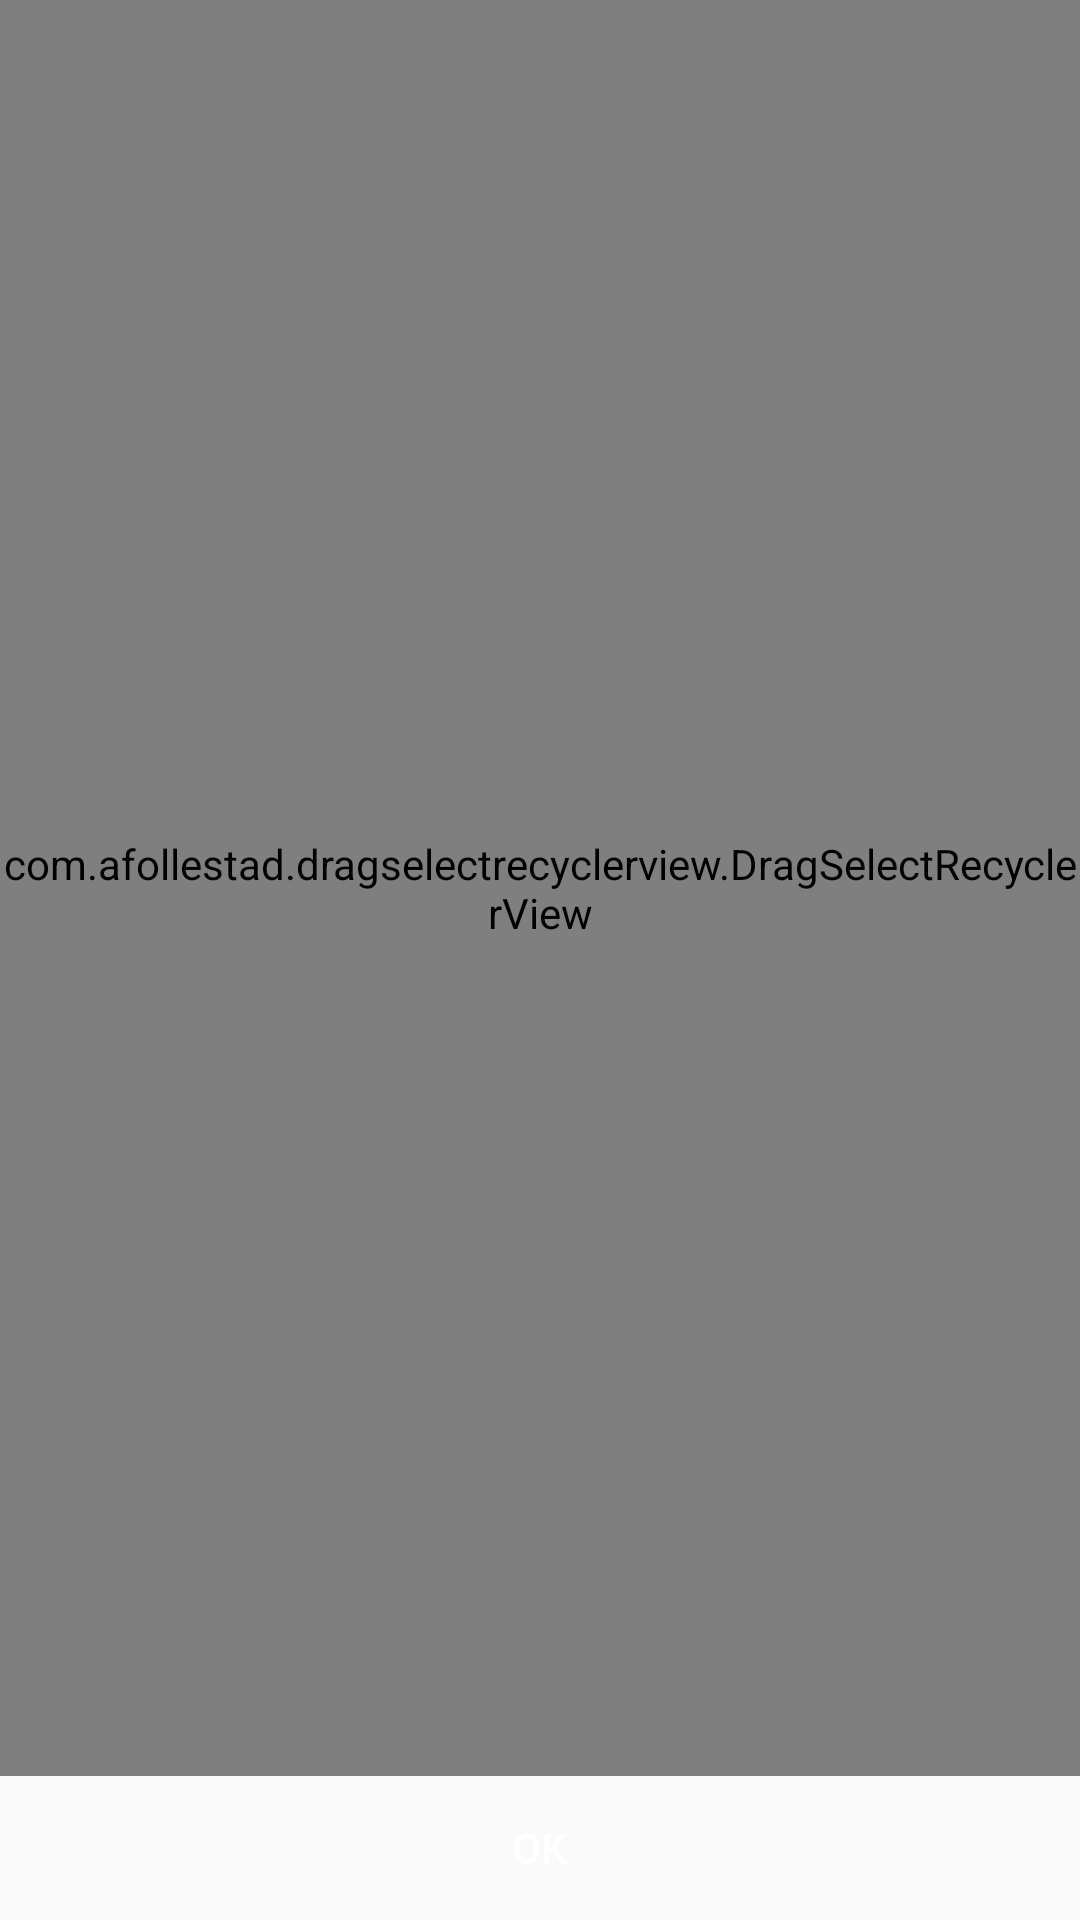

Produce the Android XML layout that renders to this screen, including the resource entries it uses.
<!-- AndroidManifest.xml: application theme AppTheme -->
<!-- res/layout/dialog_grid_layout.xml -->
<?xml version="1.0" encoding="utf-8"?>
<LinearLayout xmlns:android="http://schemas.android.com/apk/res/android"
    xmlns:tools="http://schemas.android.com/tools"
    android:id="@+id/relayout_param"
    android:layout_width="match_parent"
    android:layout_height="match_parent"
    android:orientation="vertical">

    <com.afollestad.dragselectrecyclerview.DragSelectRecyclerView
        android:id="@+id/dialog_grid_layout"
        android:layout_width="match_parent"
        android:layout_height="match_parent"
        android:layout_weight="1"
        android:orientation="horizontal">

    </com.afollestad.dragselectrecyclerview.DragSelectRecyclerView>

    <Button
        android:id="@+id/confirm"
        style="@style/Widget.AppCompat.Button.Colored"
        android:layout_width="match_parent"
        android:layout_height="wrap_content"
        android:background="@color/dialog_confirm_button"
        android:text="OK" />
</LinearLayout>
<!-- resources referenced by this layout -->
<resources>
  <style name="AppTheme" parent="Theme.AppCompat.Light.NoActionBar">
          
          <item name="colorPrimary">@color/colorPrimary</item>
          <item name="colorPrimaryDark">@color/colorPrimaryDark</item>
          <item name="colorAccent">@color/colorAccent</item>
      </style>
  <color name="colorPrimary">#3f51b5</color>
  <color name="colorPrimaryDark">#303F9F</color>
  <color name="colorAccent">#FF4081</color>
</resources>
